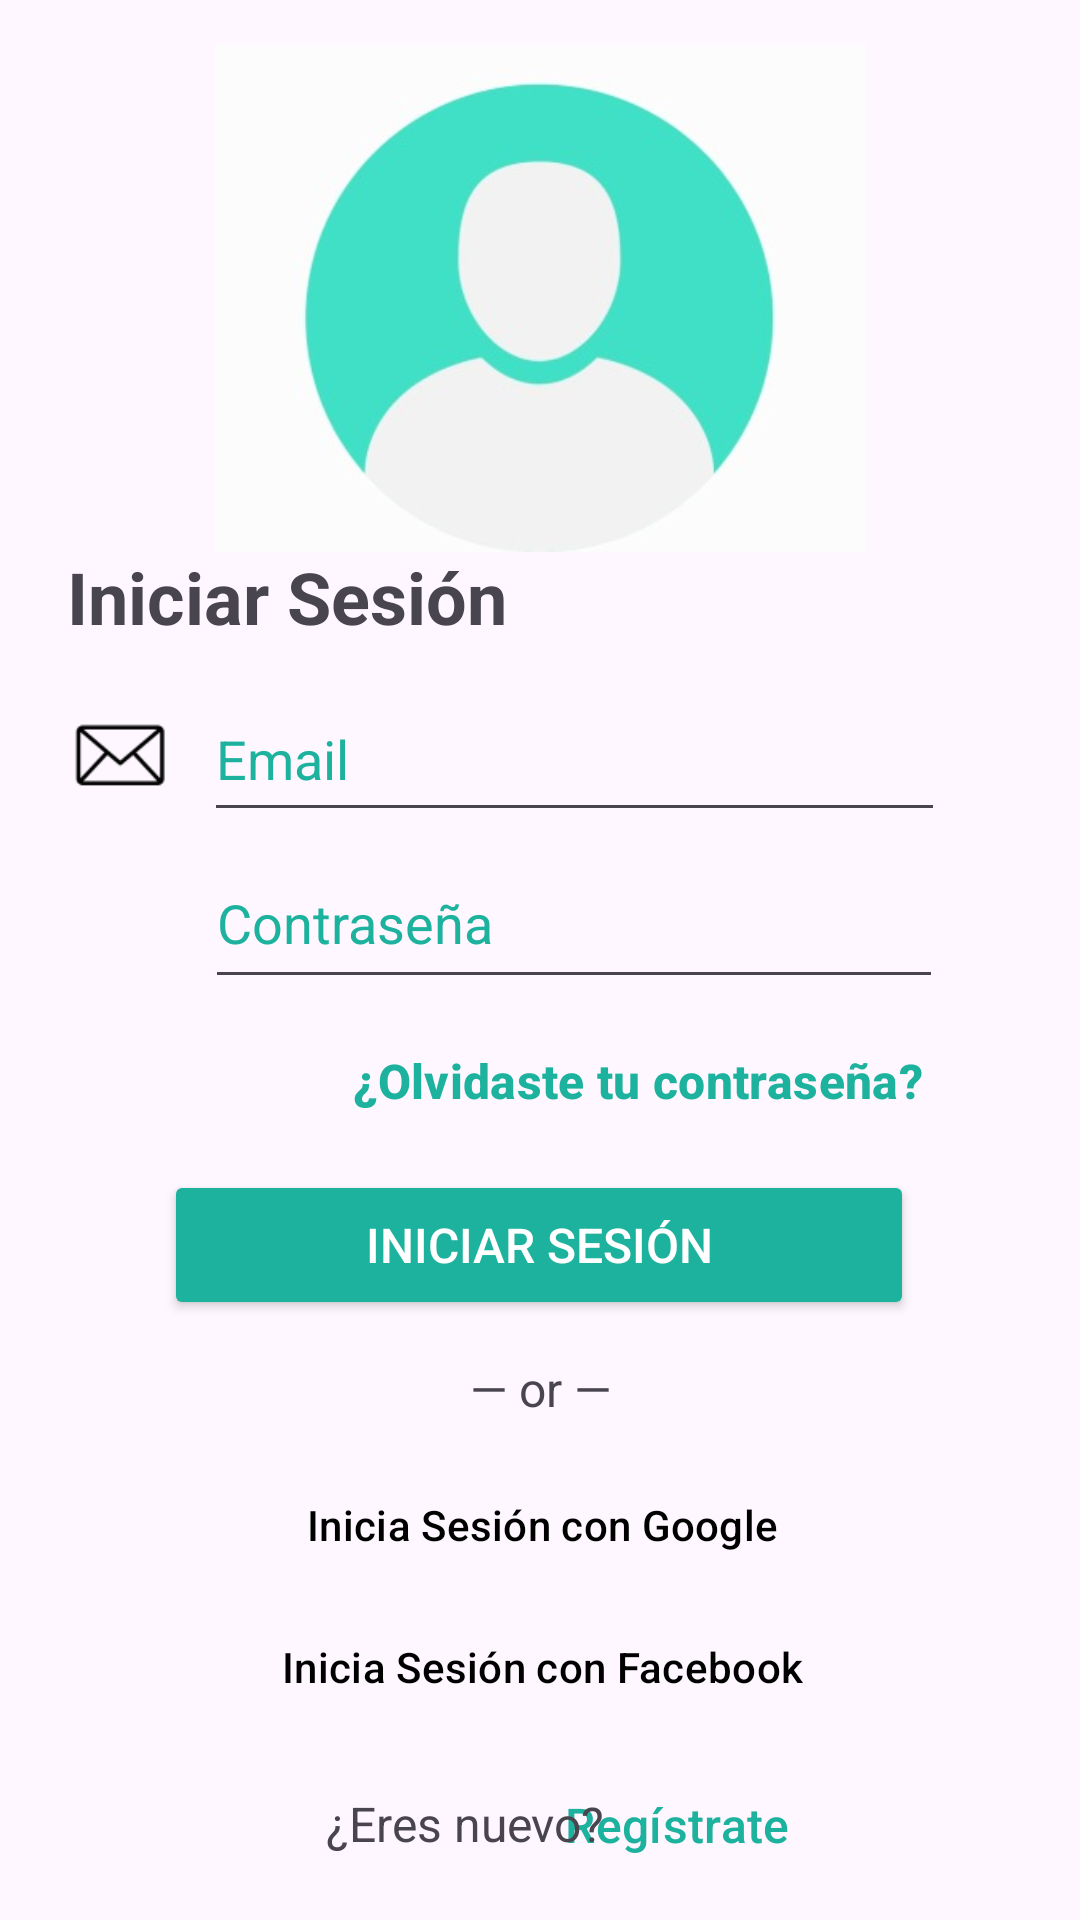

Layout XML and referenced resources for this Android screen:
<!-- AndroidManifest.xml: application theme Theme.MyApplication -->
<!-- res/layout/activity_login.xml -->
<?xml version="1.0" encoding="utf-8"?>
<androidx.constraintlayout.widget.ConstraintLayout xmlns:android="http://schemas.android.com/apk/res/android"
    xmlns:app="http://schemas.android.com/apk/res-auto"
    xmlns:tools="http://schemas.android.com/tools"
    android:layout_width="match_parent"
    android:layout_height="match_parent"
    tools:context=".Login">

    <TextView
        android:id="@+id/textView"
        android:layout_width="166dp"
        android:layout_height="33dp"
        android:text="@string/iniciar_sesion"
        android:textAlignment="center"
        android:textSize="24sp"
        android:textStyle="bold"
        app:layout_constraintBottom_toBottomOf="parent"
        app:layout_constraintEnd_toEndOf="parent"
        app:layout_constraintHorizontal_bias="0.065"
        app:layout_constraintStart_toStartOf="parent"
        app:layout_constraintTop_toTopOf="parent"
        app:layout_constraintVertical_bias="0.301"
        tools:ignore="TextSizeCheck,VisualLintOverlap" />

    <Button
        android:id="@+id/btn_Login"
        android:layout_width="250dp"
        android:layout_height="50dp"
        android:backgroundTint="@color/verde_menta"
        android:radius="100dp"
        android:text="@string/button"
        android:textColor="@color/white"
        android:textSize="16sp"
        app:layout_constraintBottom_toBottomOf="parent"
        app:layout_constraintEnd_toEndOf="parent"
        app:layout_constraintHorizontal_bias="0.496"
        app:layout_constraintStart_toStartOf="parent"
        app:layout_constraintTop_toTopOf="parent"
        app:layout_constraintVertical_bias="0.661"
        tools:ignore="DuplicateSpeakableTextCheck,TextContrastCheck" />


    <Button
        android:id="@+id/btn_Registrar"
        style="?android:attr/buttonBarButtonStyle"
        android:layout_width="118dp"
        android:layout_height="53dp"
        android:text="@string/registrate"
        android:textAlignment="viewStart"
        android:textColor="@color/verde_menta"
        android:textSize="16sp"
        android:textStyle="normal"
        app:layout_constraintBottom_toBottomOf="parent"
        app:layout_constraintEnd_toEndOf="parent"
        app:layout_constraintHorizontal_bias="0.72"
        app:layout_constraintStart_toStartOf="parent"
        app:layout_constraintTop_toTopOf="parent"
        app:layout_constraintVertical_bias="0.991"
        tools:ignore="TextContrastCheck,TouchTargetSizeCheck" />

    <Button
        android:id="@+id/btn_ContraO"
        style="?android:attr/buttonBarButtonStyle"
        android:layout_width="226dp"
        android:layout_height="39dp"
        android:text="@string/olvidaste_tu_contrase_a"
        android:textColor="@color/verde_menta"
        android:textSize="16sp"
        android:textStyle="bold"
        app:layout_constraintBottom_toBottomOf="parent"
        app:layout_constraintEnd_toEndOf="parent"
        app:layout_constraintHorizontal_bias="0.724"
        app:layout_constraintStart_toStartOf="parent"
        app:layout_constraintTop_toTopOf="parent"
        app:layout_constraintVertical_bias="0.567"
        tools:ignore="TextContrastCheck,TouchTargetSizeCheck,TextSizeCheck" />

    <EditText
        android:id="@+id/et_ResetEmail"
        style="@style/HintStyle"
        android:layout_width="247dp"
        android:layout_height="52dp"
        android:autofillHints=""
        android:ems="10"
        android:hint="@string/email"
        android:inputType="textEmailAddress"
        android:textColorHint="@color/verde_menta"
        app:layout_constraintBottom_toBottomOf="parent"
        app:layout_constraintEnd_toEndOf="parent"
        app:layout_constraintHorizontal_bias="0.603"
        app:layout_constraintStart_toStartOf="parent"
        app:layout_constraintTop_toTopOf="parent"
        app:layout_constraintVertical_bias="0.383"
        tools:ignore="DuplicateClickableBoundsCheck" />

    <EditText
        android:id="@+id/et_ResetContra"
        style="@style/HintStyle"
        android:layout_width="246dp"
        android:layout_height="54dp"
        android:autofillHints=""
        android:ems="10"
        android:hint="@string/contrase_a"
        android:inputType="textPassword"
        android:textColorHint="@color/verde_menta"
        app:layout_constraintBottom_toTopOf="@+id/btn_ContraO"
        app:layout_constraintEnd_toEndOf="parent"
        app:layout_constraintHorizontal_bias="0.6"
        app:layout_constraintStart_toStartOf="parent"
        app:layout_constraintTop_toTopOf="parent"
        app:layout_constraintVertical_bias="0.973"
        app:passwordToggleEnabled="true"
        tools:ignore="TextContrastCheck,TouchTargetSizeCheck" />

    <ImageView
        android:id="@+id/imageView"
        android:layout_width="56dp"
        android:layout_height="34dp"
        android:contentDescription="@string/todo"
        app:layout_constraintBottom_toBottomOf="parent"
        app:layout_constraintEnd_toStartOf="@+id/et_ResetEmail"
        app:layout_constraintHorizontal_bias="1.0"
        app:layout_constraintStart_toStartOf="parent"
        app:layout_constraintTop_toTopOf="parent"
        app:layout_constraintVertical_bias="0.387"
        app:srcCompat="@drawable/email" />

    <ImageView
        android:id="@+id/Logo_Login"
        android:layout_width="359dp"
        android:layout_height="169dp"
        android:contentDescription="@string/todo"
        app:layout_constraintBottom_toBottomOf="parent"
        app:layout_constraintEnd_toEndOf="parent"
        app:layout_constraintStart_toStartOf="parent"
        app:layout_constraintTop_toTopOf="parent"
        app:layout_constraintVertical_bias="0.032"
        app:srcCompat="@drawable/usual"
        tools:ignore="ImageContrastCheck" />

    <ImageView
        android:id="@+id/imageView2"
        android:layout_width="56dp"
        android:layout_height="34dp"
        android:contentDescription="@string/todo"
        app:layout_constraintBottom_toBottomOf="parent"
        app:layout_constraintEnd_toStartOf="@+id/et_ResetEmail"
        app:layout_constraintHorizontal_bias="1.0"
        app:layout_constraintStart_toStartOf="parent"
        app:layout_constraintTop_toTopOf="parent"
        app:layout_constraintVertical_bias="0.481"
        app:srcCompat="@drawable/candado" />

    <TextView
        android:id="@+id/tvor"
        android:layout_width="107dp"
        android:layout_height="24dp"
        android:layout_marginTop="12dp"
        android:text="@string/or"
        android:textAlignment="center"
        android:textSize="16sp"
        app:layout_constraintEnd_toEndOf="parent"
        app:layout_constraintStart_toStartOf="parent"
        app:layout_constraintTop_toBottomOf="@+id/btn_Login"
        tools:ignore="TextSizeCheck" />

    <TextView
        android:id="@+id/tvN"
        android:layout_width="105dp"
        android:layout_height="43dp"
        android:text="@string/eres_nuevo"
        android:textAlignment="center"
        android:textSize="16sp"
        app:layout_constraintBottom_toBottomOf="parent"
        app:layout_constraintEnd_toEndOf="parent"
        app:layout_constraintHorizontal_bias="0.401"
        app:layout_constraintStart_toStartOf="parent"
        app:layout_constraintTop_toTopOf="parent"
        app:layout_constraintVertical_bias="1.0"
        tools:ignore="TextSizeCheck" />

    <Button
        android:id="@+id/btn_Facebook"
        style="?android:attr/buttonBarButtonStyle"
        android:layout_width="241dp"
        android:layout_height="46dp"
        android:drawableLeft="@drawable/facebook"
        android:text="@string/inicia_sesion_con_facebook"
        android:textColor="@color/black"
        app:layout_constraintBottom_toBottomOf="parent"
        app:layout_constraintEnd_toEndOf="parent"
        app:layout_constraintHorizontal_bias="0.47"
        app:layout_constraintStart_toStartOf="parent"
        app:layout_constraintTop_toTopOf="parent"
        app:layout_constraintVertical_bias="0.897"
        tools:ignore="RtlHardcoded,TextSizeCheck,TouchTargetSizeCheck" />

    <Button
        android:id="@+id/btn_Google"
        style="?android:attr/buttonBarButtonStyle"
        android:layout_width="241dp"
        android:layout_height="46dp"
        android:drawableLeft="@drawable/google"
        android:text="@string/inicia_sesion_con_google"
        android:textColor="@color/black"
        app:layout_constraintBottom_toBottomOf="parent"
        app:layout_constraintEnd_toEndOf="parent"
        app:layout_constraintHorizontal_bias="0.47"
        app:layout_constraintStart_toStartOf="parent"
        app:layout_constraintTop_toTopOf="parent"
        app:layout_constraintVertical_bias="0.817"
        tools:ignore="RtlHardcoded,TouchTargetSizeCheck" />

</androidx.constraintlayout.widget.ConstraintLayout>
<!-- resources referenced by this layout -->
<resources>
  <color name="black">#FF000000</color>
  <color name="verde_menta">#1DB29E</color>
  <color name="white">#FFFFFFFF</color>
  <!-- drawable email: png bitmap (drawable, 1124 bytes) -->
  <!-- drawable usual: jpeg bitmap (drawable, 9642 bytes) -->
  <string name="button">Iniciar Sesión</string>
  <string name="contrase_a">Contraseña</string>
  <string name="email">Email</string>
  <string name="eres_nuevo">¿Eres nuevo?</string>
  <string name="inicia_sesion_con_facebook">Inicia Sesión con Facebook</string>
  <string name="inicia_sesion_con_google">Inicia Sesión con Google</string>
  <string name="iniciar_sesion">Iniciar Sesión</string>
  <string name="olvidaste_tu_contrase_a">¿Olvidaste tu contraseña?</string>
  <string name="or">— or —</string>
  <string name="registrate">Regístrate</string>
  <string name="todo">TODO</string>
  <style name="HintStyle">
          <item name="android:textColorHint">@color/colorAzul</item>
      </style>
  <style name="Theme.MyApplication" parent="Base.Theme.MyApplication" />
  <color name="colorAzul">#33FFD1</color>
  <style name="Base.Theme.MyApplication" parent="Theme.Material3.DayNight.NoActionBar">
          
          
      </style>
</resources>
